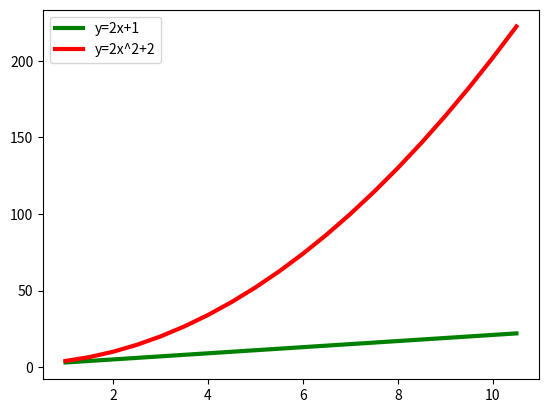

Write Python code to recreate this figure.
import matplotlib.pyplot as plt
import numpy as np
x=np.arange(1, 11, 0.5) #[1,2,3,4,5,6,7,8,9,10]
y1 = (2*x)+1 #[3,5,7,9,...]
y2 = (2*x*x)+2 #[4,10,20,...]
plt.plot(x, y1, 'g', linewidth=3, label='y=2x+1')
plt.plot(x, y2, 'r', linewidth=3, label='y=2x^2+2')
plt.legend()
plt.show()